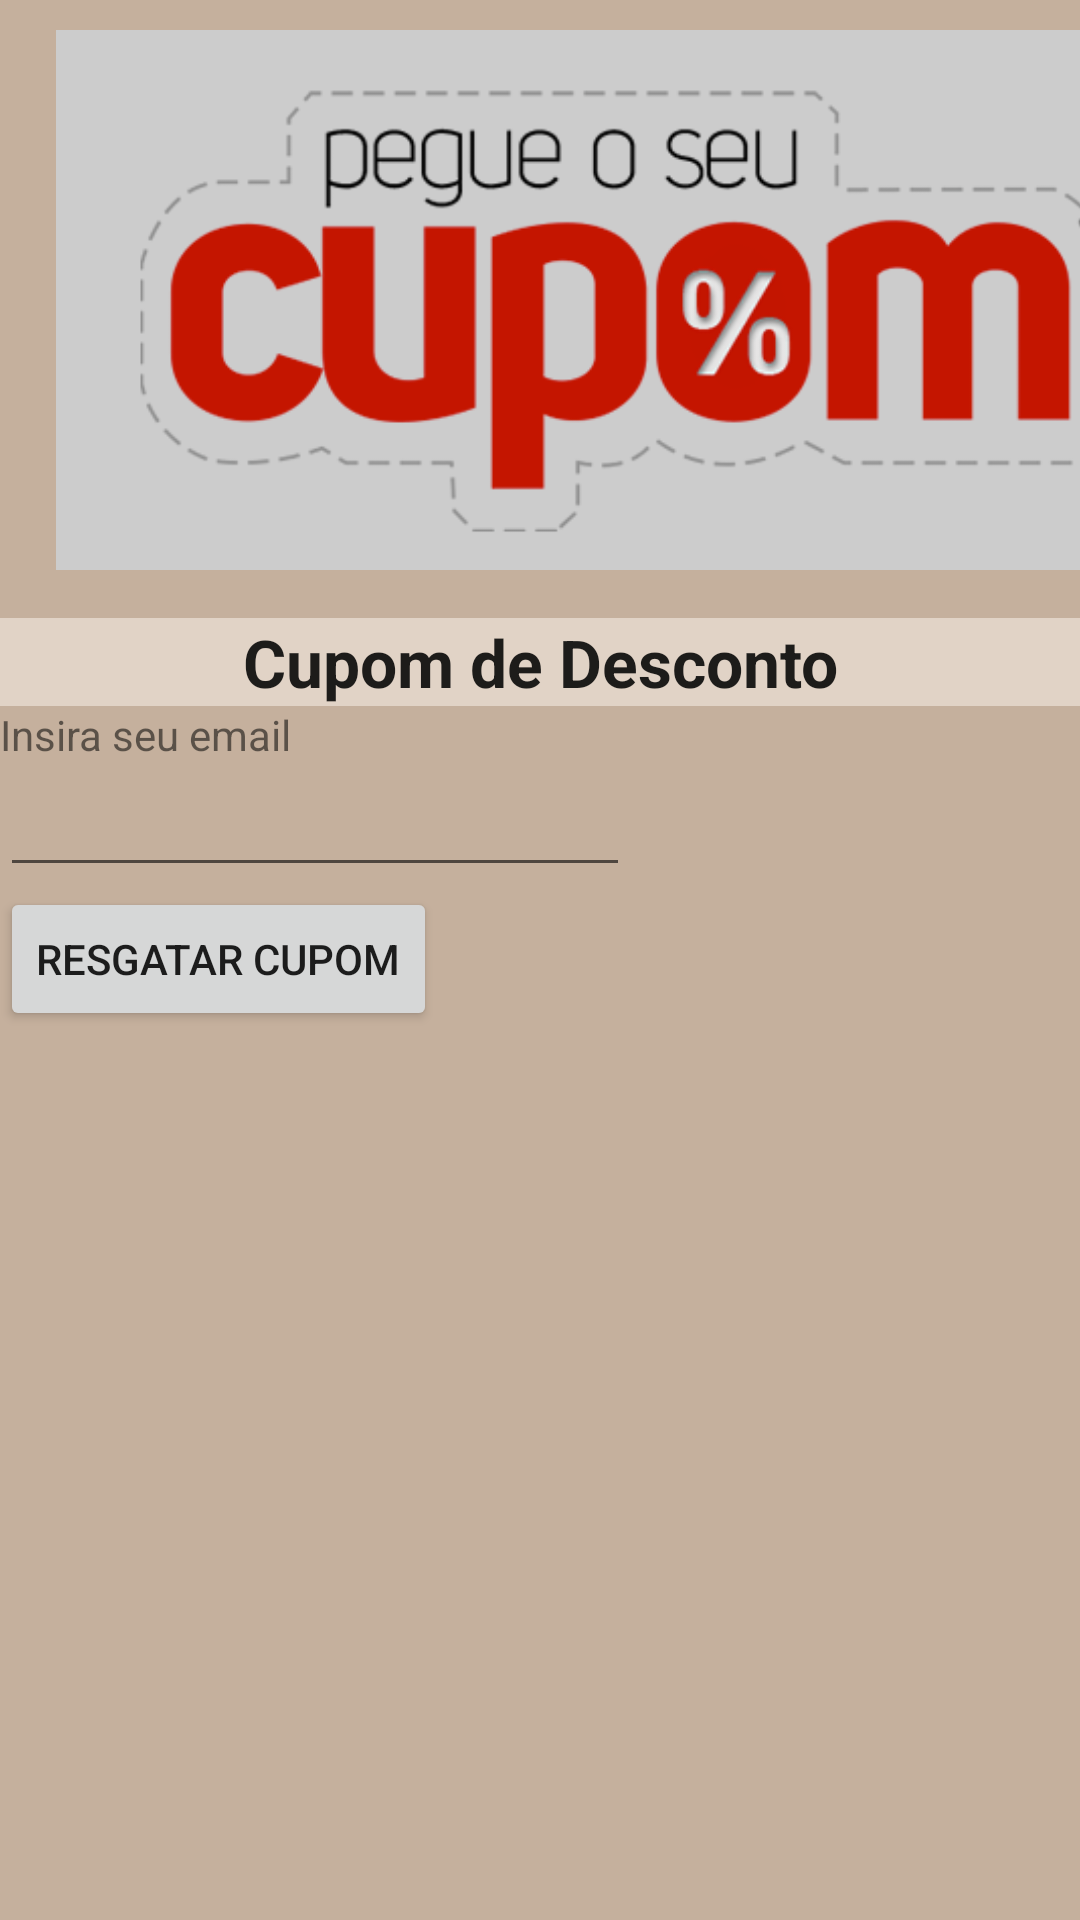

This screen was rendered from an Android layout file. Write that file and the resources it references.
<!-- AndroidManifest.xml: application theme Theme.FirstChallenge -->
<!-- res/layout/activity_discount_coupom.xml -->
<?xml version="1.0" encoding="utf-8"?>
<androidx.appcompat.widget.LinearLayoutCompat xmlns:android="http://schemas.android.com/apk/res/android"
    xmlns:app="http://schemas.android.com/apk/res-auto"
    xmlns:tools="http://schemas.android.com/tools"
    android:layout_width="match_parent"
    android:layout_height="match_parent"
    android:orientation="vertical"
    android:background="@color/beige"
    tools:context=".view.MainActivity">


    <ImageView
        android:id="@+id/imageView"
        android:layout_width="2000dp"
        android:layout_marginTop="10dp"
        android:layout_marginLeft="-790dp"
        android:layout_height="180dp"
        app:srcCompat="@drawable/ic_coupom" />

    <TextView
        android:id="@+id/textView"
        android:layout_width="match_parent"
        android:layout_height="wrap_content"
        android:text="@string/discountcoupom"
        android:textStyle="bold"
        android:background="@color/offWhite"
        android:gravity="center"
        android:textAppearance="@style/TextAppearance.AppCompat.Large"
        android:layout_marginTop="16dp"
        />

    <TextView
        android:id="@+id/textView3"
        android:layout_width="wrap_content"
        android:layout_height="wrap_content"
        android:text="@string/emailInsert" />

    <EditText
        android:id="@+id/editTextEmailAddress"
        android:layout_width="wrap_content"
        android:layout_height="wrap_content"
        android:ems="10"
        android:inputType="textEmailAddress" />

    <Button
        android:id="@+id/button"
        android:layout_width="wrap_content"
        android:layout_height="wrap_content"
        android:text="@string/redeemCoupom"
        android:onClick="redeemCoupom"/>


</androidx.appcompat.widget.LinearLayoutCompat>
<!-- resources referenced by this layout -->
<resources>
  <color name="beige">#c5b09d</color>
  <color name="offWhite">#e1d3c6</color>
  <!-- drawable ic_coupom: png bitmap (drawable-v24, 10840 bytes) -->
  <string name="discountcoupom">Cupom de Desconto</string>
  <string name="emailInsert">Insira seu email</string>
  <string name="redeemCoupom">Resgatar Cupom</string>
  <style name="Theme.FirstChallenge" parent="Theme.MaterialComponents.DayNight.DarkActionBar">
          
          <item name="colorPrimary">@color/purple_500</item>
          <item name="colorPrimaryVariant">@color/purple_700</item>
          <item name="colorOnPrimary">@color/white</item>
          
          <item name="colorSecondary">@color/teal_200</item>
          <item name="colorSecondaryVariant">@color/teal_700</item>
          <item name="colorOnSecondary">@color/black</item>
          
          <item name="android:statusBarColor" tools:targetApi="l">?attr/colorPrimaryVariant</item>
          
      </style>
  <color name="purple_500">#FF6200EE</color>
  <color name="purple_700">#FF3700B3</color>
  <color name="white">#FFFFFFFF</color>
  <color name="teal_200">#FF03DAC5</color>
  <color name="teal_700">#FF018786</color>
  <color name="black">#FF000000</color>
</resources>
